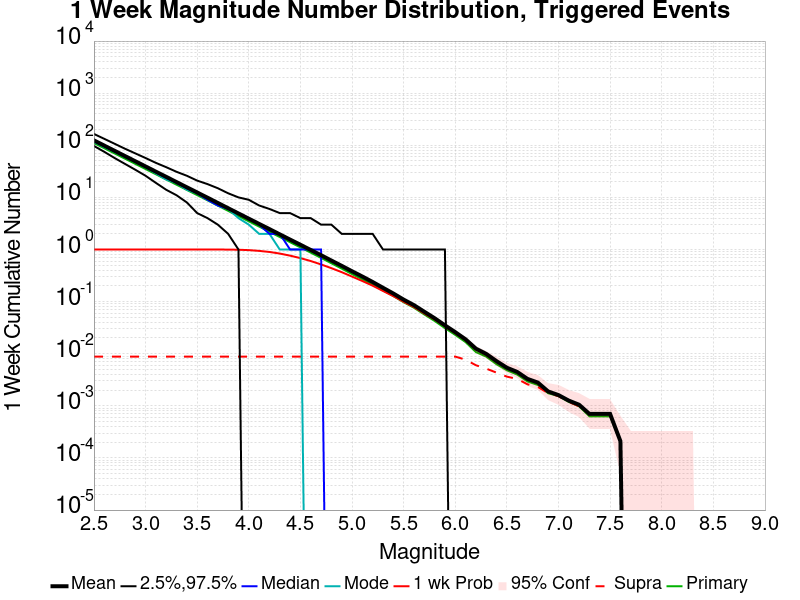

The file beside this chart, header and first rows:
Mag, Mean, 2.5 %ile, 97.5 %ile, Median, Mode, 1 wk Probability, 1 wk Supra-Seis Prob, Primary Aftershocks Mean
2.5, 124.3, 97.0, 165.0, 120.0, 117.0, 1.0, 0.008811, 110.6
2.6, 98.69, 75.0, 133.0, 96.0, 93.0, 1.0, 0.008811, 87.85
2.7, 78.41, 57.0, 107.0, 76.0, 75.0, 1.0, 0.008811, 69.77
2.8, 62.28, 44.0, 86.0, 60.0, 61.0, 1.0, 0.008811, 55.43
2.9, 49.47, 34.0, 70.0, 48.0, 49.0, 1.0, 0.008811, 44.04
3.0, 39.29, 26.0, 57.0, 38.0, 38.0, 1.0, 0.008811, 34.98
3.1, 31.19, 19.0, 46.0, 30.0, 29.0, 1.0, 0.008811, 27.77
3.2, 24.79, 14.0, 38.0, 24.0, 22.0, 1.0, 0.008811, 22.08
3.3, 19.69, 11.0, 31.0, 19.0, 19.0, 1.0, 0.008811, 17.53
3.4, 15.63, 8.0, 26.0, 15.0, 14.0, 1.0, 0.008811, 13.92
3.5, 12.43, 5.0, 21.0, 12.0, 12.0, 1.0, 0.008811, 11.07
3.6, 9.881, 4.0, 18.0, 9.0, 9.0, 0.9999, 0.008811, 8.798
3.7, 7.823, 3.0, 15.0, 7.0, 7.0, 0.9991, 0.008811, 6.963
3.8, 6.203, 2.0, 12.0, 6.0, 6.0, 0.9966, 0.008811, 5.519
3.9, 4.919, 1.0, 10.0, 5.0, 4.0, 0.9894, 0.008811, 4.376
4.0, 3.902, 0.0, 9.0, 4.0, 3.0, 0.9731, 0.008811, 3.472
4.1, 3.102, 0.0, 7.0, 3.0, 2.0, 0.9413, 0.008811, 2.755
4.2, 2.464, 0.0, 6.0, 2.0, 2.0, 0.8976, 0.008811, 2.189
4.3, 1.953, 0.0, 5.0, 2.0, 1.0, 0.8361, 0.008811, 1.736
4.4, 1.55, 0.0, 5.0, 1.0, 1.0, 0.7622, 0.008811, 1.381
4.5, 1.234, 0.0, 4.0, 1.0, 1.0, 0.6836, 0.008811, 1.097
4.6, 0.9792, 0.0, 4.0, 1.0, 0.0, 0.601, 0.008811, 0.8708
4.7, 0.7776, 0.0, 3.0, 1.0, 0.0, 0.5171, 0.008811, 0.6901
4.8, 0.6137, 0.0, 3.0, 0.0, 0.0, 0.4388, 0.008811, 0.5445
4.9, 0.4861, 0.0, 2.0, 0.0, 0.0, 0.3676, 0.008811, 0.4299
5.0, 0.3823, 0.0, 2.0, 0.0, 0.0, 0.3024, 0.008811, 0.3381
5.1, 0.3032, 0.0, 2.0, 0.0, 0.0, 0.2489, 0.008811, 0.2687
5.2, 0.2379, 0.0, 2.0, 0.0, 0.0, 0.202, 0.008811, 0.211
5.3, 0.1843, 0.0, 1.0, 0.0, 0.0, 0.1604, 0.008811, 0.1647
5.4, 0.1432, 0.0, 1.0, 0.0, 0.0, 0.1276, 0.008811, 0.128
5.5, 0.1092, 0.0, 1.0, 0.0, 0.0, 0.09937, 0.008811, 0.09748
5.6, 0.08552, 0.0, 1.0, 0.0, 0.0, 0.07874, 0.008811, 0.07636
5.7, 0.06399, 0.0, 1.0, 0.0, 0.0, 0.05951, 0.008811, 0.05678
5.8, 0.04804, 0.0, 1.0, 0.0, 0.0, 0.04559, 0.008811, 0.04259
5.9, 0.0351, 0.0, 1.0, 0.0, 0.0, 0.03371, 0.008811, 0.03105
6.0, 0.02594, 0.0, 0.0, 0.0, 0.0, 0.0249, 0.008811, 0.02301
6.1, 0.01888, 0.0, 0.0, 0.0, 0.0, 0.01839, 0.007692, 0.01671
6.2, 0.01252, 0.0, 0.0, 0.0, 0.0, 0.01217, 0.006014, 0.01077
6.3, 0.00993, 0.0, 0.0, 0.0, 0.0, 0.00958, 0.005175, 0.008811
6.4, 0.007203, 0.0, 0.0, 0.0, 0.0, 0.006993, 0.004336, 0.006294
6.5, 0.005385, 0.0, 0.0, 0.0, 0.0, 0.005385, 0.003636, 0.004825
6.6, 0.004476, 0.0, 0.0, 0.0, 0.0, 0.004476, 0.003287, 0.003986
6.7, 0.003287, 0.0, 0.0, 0.0, 0.0, 0.003287, 0.002587, 0.002937
6.8, 0.002797, 0.0, 0.0, 0.0, 0.0, 0.002797, 0.002308, 0.002517
6.9, 0.001888, 0.0, 0.0, 0.0, 0.0, 0.001888, 0.001748, 0.001748
7.0, 0.001608, 0.0, 0.0, 0.0, 0.0, 0.001608, 0.001538, 0.001538
7.1, 0.001259, 0.0, 0.0, 0.0, 0.0, 0.001259, 0.001189, 0.001189
7.2, 0.001049, 0.0, 0.0, 0.0, 0.0, 0.001049, 9.79021E-4, 9.79021E-4
7.3, 6.993007E-4, 0.0, 0.0, 0.0, 0.0, 6.993007E-4, 6.993007E-4, 6.293706E-4
7.4, 6.993007E-4, 0.0, 0.0, 0.0, 0.0, 6.993007E-4, 6.993007E-4, 6.293706E-4
7.5, 6.993007E-4, 0.0, 0.0, 0.0, 0.0, 6.993007E-4, 6.993007E-4, 6.293706E-4
7.6, 2.097902E-4, 0.0, 0.0, 0.0, 0.0, 2.097902E-4, 2.097902E-4, 2.097902E-4
7.7, 0.0, 0.0, 0.0, 0.0, 0.0, 0.0, 0.0, 0.0
7.8, 0.0, 0.0, 0.0, 0.0, 0.0, 0.0, 0.0, 0.0
7.9, 0.0, 0.0, 0.0, 0.0, 0.0, 0.0, 0.0, 0.0
8.0, 0.0, 0.0, 0.0, 0.0, 0.0, 0.0, 0.0, 0.0
8.1, 0.0, 0.0, 0.0, 0.0, 0.0, 0.0, 0.0, 0.0
8.2, 0.0, 0.0, 0.0, 0.0, 0.0, 0.0, 0.0, 0.0
8.3, 0.0, 0.0, 0.0, 0.0, 0.0, 0.0, 0.0, 0.0
8.4, 0.0, 0.0, 0.0, 0.0, 0.0, 0.0, 0.0, 0.0
... 6 more rows
